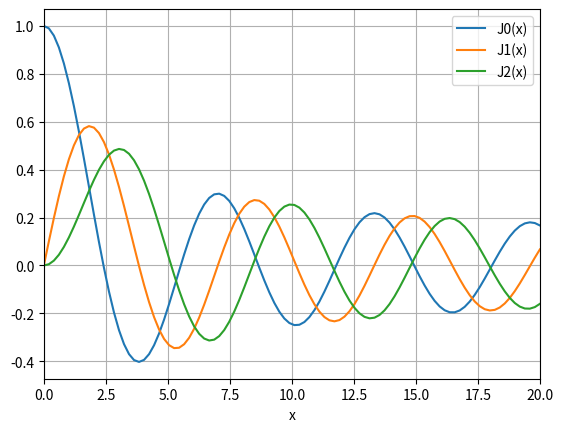

Here is the Python script that generated this plot:
from scipy.integrate import quad
from numpy import sqrt, sin, cos, pi
import numpy as np
import math
import matplotlib.pyplot as plt

def Bessel(theta, m, x):
    return (1/pi)*(cos(m*theta - x*sin(theta)))
def J(m, x):
    return quad(Bessel, 0, pi, args=(m, x))[0]

#print J(1.0, 5.0)

# a)
x = np.linspace(0, 20, 100)
J0 = [J(0, _) for _ in x]
J1 = [J(1, _) for _ in x]
J2 = [J(2, _) for _ in x]
plt.xlim(0, 20)
plt.plot(x, J0, label = 'J0(x)')
plt.plot(x, J1, label = 'J1(x)')
plt.plot(x, J2, label = 'J2(x)')
plt.xlabel('x')
plt.grid()
plt.legend()
plt.show()

# b)
def Intensity(lamda, r):
    return (J(1, (2*pi*r)/lamda)/((2*pi*r)/lamda))**2

